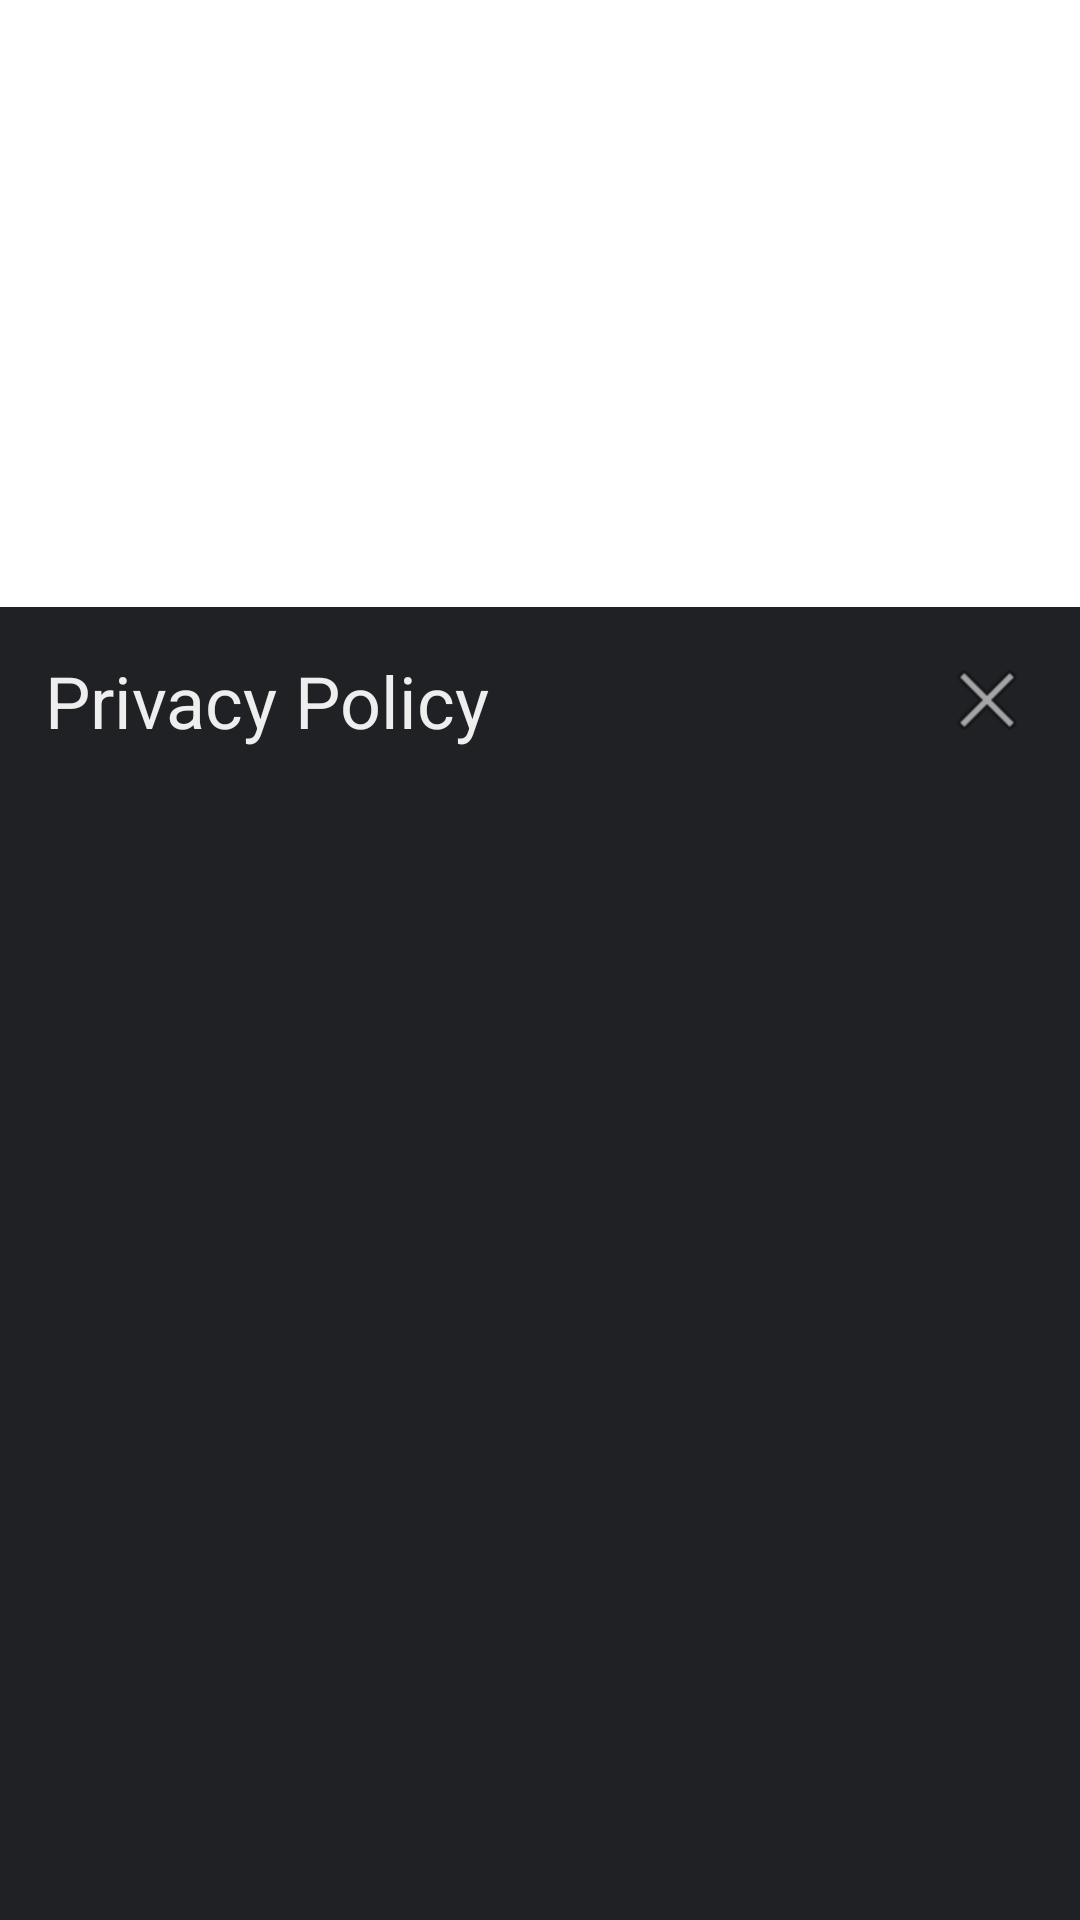

This screen was rendered from an Android layout file. Write that file and the resources it references.
<!-- AndroidManifest.xml: application theme Theme.TrueLink -->
<!-- res/layout/bottom_sheet_privacy.xml -->
<?xml version="1.0" encoding="utf-8"?>
<androidx.coordinatorlayout.widget.CoordinatorLayout xmlns:android="http://schemas.android.com/apk/res/android"
    xmlns:app="http://schemas.android.com/apk/res-auto"
    android:layout_width="match_parent"
    android:layout_height="match_parent">

    <LinearLayout
        android:id="@+id/ll_child"
        android:layout_width="match_parent"
        android:layout_height="match_parent"
        android:layout_alignParentTop="true"
        android:background="@color/primary_color"
        android:orientation="vertical"
        android:padding="@dimen/margin10"
        app:layout_behavior="com.google.android.material.bottomsheet.BottomSheetBehavior">

        <TextView
            android:id="@+id/txt_privacy_header"
            style="@style/textViewFontInter"
            android:layout_width="match_parent"
            android:layout_height="wrap_content"
            android:drawableRight="@android:drawable/ic_menu_close_clear_cancel"
            android:padding="@dimen/margin5"
            android:text="@string/title_privacy"
            android:textColor="@color/gray_200"
            android:textSize="@dimen/text24" />

        <TextView
            android:id="@+id/txt_privacy"
            style="@style/textViewFontInter"
            android:layout_width="match_parent"
            android:layout_height="match_parent"
            android:layout_weight="1"
            android:padding="@dimen/margin5"
            android:textColor="@color/gray_200" />

        <br.com.simplepass.loadingbutton.customViews.CircularProgressButton
            android:id="@+id/btn_accept"
            style="@style/textViewFontInter"
            android:layout_width="match_parent"
            android:layout_height="wrap_content"
            android:layout_gravity="center"
            android:layout_margin="@dimen/margin20"
            android:backgroundTint="@color/login_btn"
            android:gravity="center"
            android:padding="@dimen/margin10"
            android:text="@string/accept"
            android:textAllCaps="false"
            android:textColor="@color/white"
            android:textSize="@dimen/text16"
            app:spinning_bar_color="@android:color/black"
            app:spinning_bar_padding="@dimen/margin8"
            app:spinning_bar_width="@dimen/margin4" />

    </LinearLayout>

</androidx.coordinatorlayout.widget.CoordinatorLayout>
<!-- resources referenced by this layout -->
<resources>
  <color name="gray_200">#EEEEEE</color>
  <color name="login_btn">#3265FE</color>
  <color name="primary_color">#202125</color>
  <color name="white">#FFFFFFFF</color>
  <dimen name="margin10">10dp</dimen>
  <dimen name="margin20">20dp</dimen>
  <dimen name="margin4">4dp</dimen>
  <dimen name="margin5">5dp</dimen>
  <dimen name="margin8">8dp</dimen>
  <dimen name="text16">16sp</dimen>
  <dimen name="text24">24sp</dimen>
  <string name="accept">I Accept</string>
  <string name="title_privacy">Privacy Policy</string>
  <style name="textViewFontInter" parent="Widget.AppCompat.TextView">
          <item name="fontFamily">@font/inter</item>
      </style>
  <style name="Theme.TrueLink" parent="Theme.MaterialComponents.DayNight.DarkActionBar">
          
          <item name="colorPrimary">@color/primary_color</item>
          <item name="colorPrimaryVariant">@color/primary_color</item>
          <item name="colorOnPrimary">@color/primary_color</item>
          
          <item name="colorSecondary">@color/login_btn</item>
          <item name="colorSecondaryVariant">@color/login_btn</item>
          <item name="colorOnSecondary">@color/black</item>
          
          <item name="android:statusBarColor">?attr/colorPrimaryVariant</item>
          
          <item name="backgroundColor">@color/primary_color</item>
          <item name="homeAsUpIndicator">@drawable/ic_logo_white_tgline</item>
          <item name="android:textColorPrimary">@color/white</item>
          <item name="android:textColorSecondary">@color/white</item>
          <item name="hintTextColor">@color/gray_200</item>
          
      </style>
  <color name="black">#FF000000</color>
  <!-- drawable ic_logo_white_tgline: vector/xml drawable (drawable, 20346 chars, omitted) -->
</resources>
